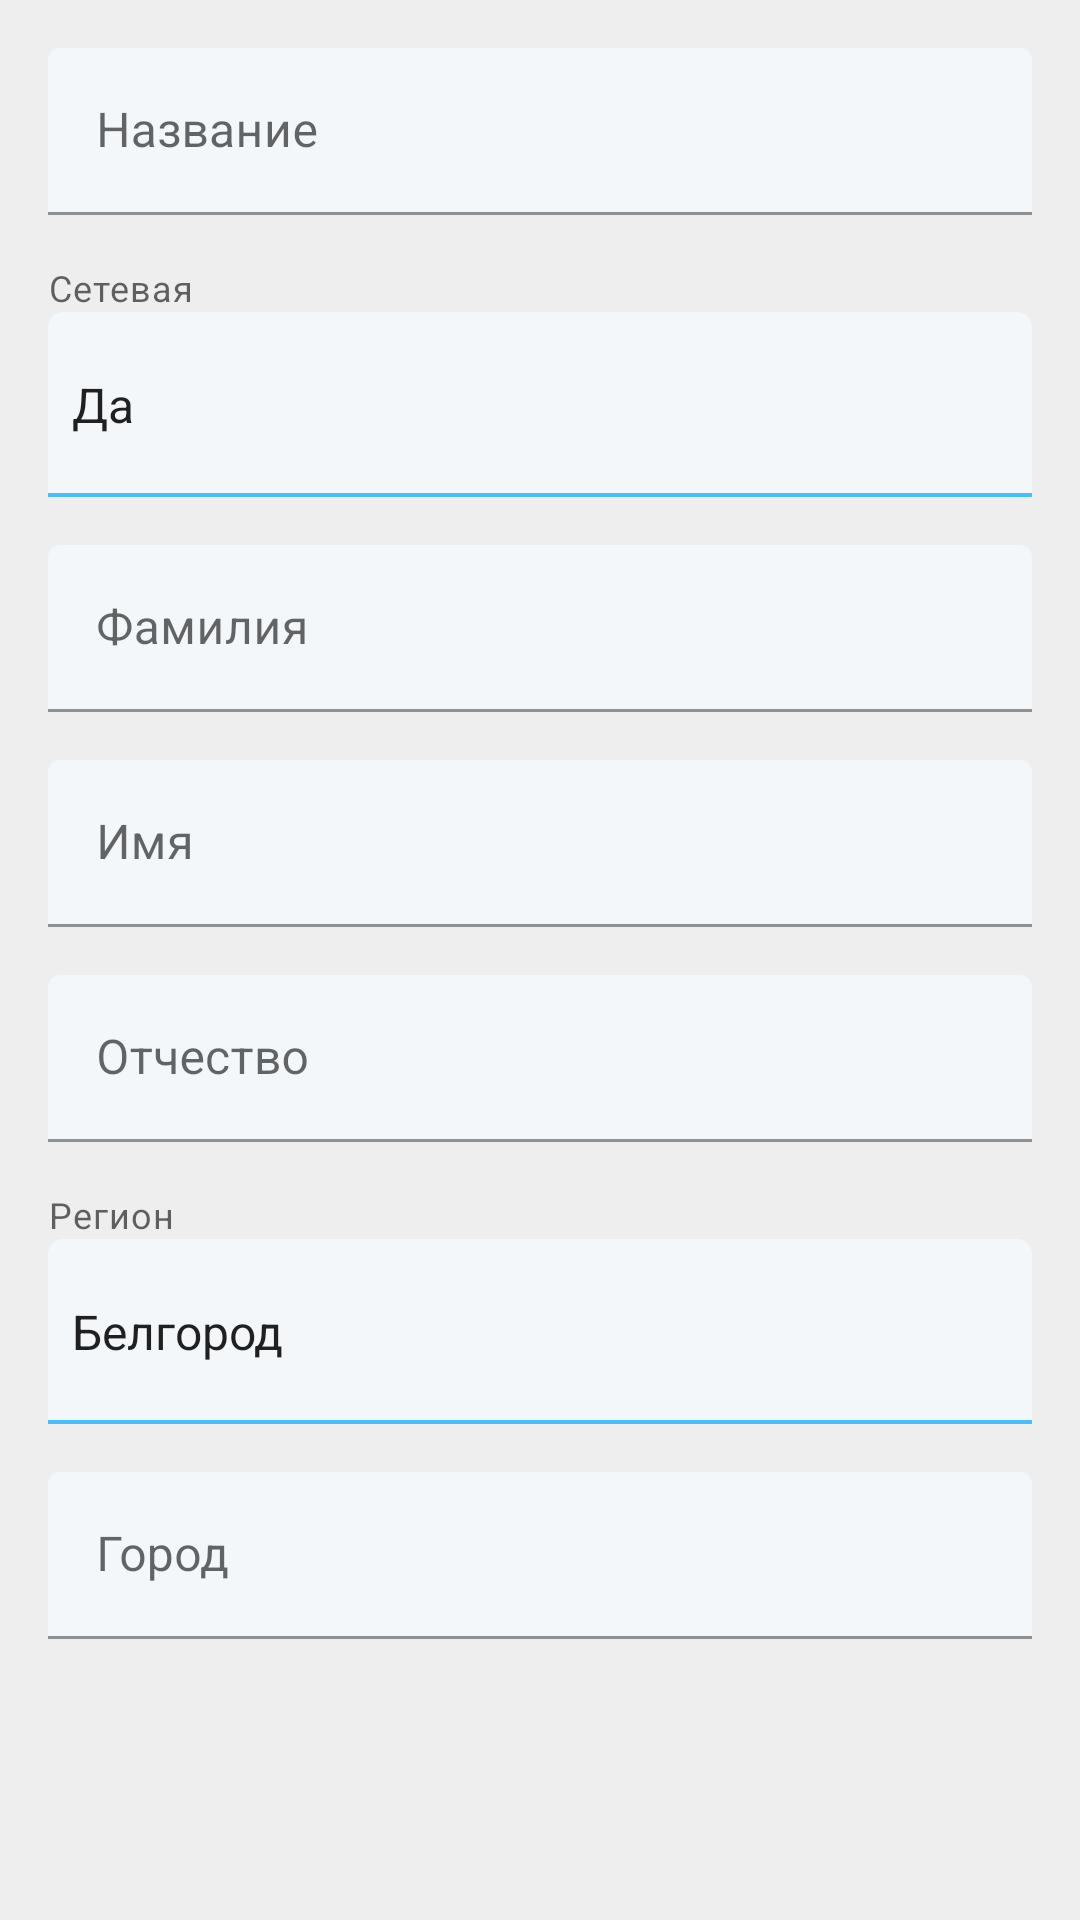

Produce the Android XML layout that renders to this screen, including the resource entries it uses.
<!-- AndroidManifest.xml: application theme AppThemeLight -->
<!-- res/layout/fragment_edit_pharmacy.xml -->
<?xml version="1.0" encoding="utf-8"?>
<androidx.core.widget.NestedScrollView xmlns:android="http://schemas.android.com/apk/res/android"
    xmlns:app="http://schemas.android.com/apk/res-auto"
    xmlns:tools="http://schemas.android.com/tools"
    android:layout_width="match_parent"
    android:layout_height="match_parent"
    android:background="@color/GreyBackground"
    tools:context=".ui.base.EditDoctorFragment">

    <androidx.constraintlayout.widget.ConstraintLayout
        android:layout_width="match_parent"
        android:layout_height="match_parent">

        <com.google.android.material.textfield.TextInputLayout
            android:id="@+id/layout_name"
            style="@style/MyEditTextLayout"
            android:layout_width="match_parent"
            android:layout_height="0dp"
            android:layout_marginStart="@dimen/activity_vertical_margin"
            android:layout_marginTop="@dimen/activity_vertical_margin"
            android:layout_marginEnd="@dimen/activity_vertical_margin"
            android:hint="@string/pharmacy_name_text"
            app:boxStrokeColor="@color/colorPrimary"
            app:layout_constraintEnd_toEndOf="parent"
            app:layout_constraintStart_toStartOf="parent"
            app:layout_constraintTop_toTopOf="parent">

            <com.google.android.material.textfield.TextInputEditText
                android:id="@+id/field_name"
                android:layout_width="match_parent"
                android:layout_height="wrap_content"
                android:inputType="text" />
        </com.google.android.material.textfield.TextInputLayout>

        <com.google.android.material.textfield.TextInputLayout
            android:id="@+id/layout_network"
            style="@style/MyEditTextLayout"
            android:layout_width="match_parent"
            android:layout_height="0dp"
            android:layout_marginStart="@dimen/activity_vertical_margin"
            android:layout_marginTop="@dimen/activity_vertical_margin"
            android:layout_marginEnd="@dimen/activity_vertical_margin"
            app:helperText="@string/is_network"
            app:layout_constraintEnd_toEndOf="parent"
            app:layout_constraintStart_toStartOf="parent"
            app:layout_constraintTop_toBottomOf="@+id/layout_name">

            <Spinner
                android:id="@+id/field_network"
                style="@style/MySpinner"
                android:layout_width="match_parent"
                android:layout_height="61.5dp"
                android:entries="@array/yes_no" />
        </com.google.android.material.textfield.TextInputLayout>

        <com.google.android.material.textfield.TextInputLayout
            android:id="@+id/layout_surname"
            style="@style/MyEditTextLayout"
            android:layout_width="match_parent"
            android:layout_height="0dp"
            android:layout_marginStart="@dimen/activity_vertical_margin"
            android:layout_marginTop="@dimen/activity_vertical_margin"
            android:layout_marginEnd="@dimen/activity_vertical_margin"
            android:hint="@string/surname"
            app:boxStrokeColor="@color/colorPrimary"
            app:layout_constraintEnd_toEndOf="parent"
            app:layout_constraintStart_toStartOf="parent"
            app:layout_constraintTop_toBottomOf="@+id/layout_network">

            <com.google.android.material.textfield.TextInputEditText
                android:id="@+id/field_surname"
                android:layout_width="match_parent"
                android:layout_height="wrap_content"
                android:inputType="text" />
        </com.google.android.material.textfield.TextInputLayout>

        <com.google.android.material.textfield.TextInputLayout
            android:id="@+id/layout_first_name"
            style="@style/MyEditTextLayout"
            android:layout_width="match_parent"
            android:layout_height="0dp"
            android:layout_marginStart="@dimen/activity_vertical_margin"
            android:layout_marginTop="@dimen/activity_vertical_margin"
            android:layout_marginEnd="@dimen/activity_vertical_margin"
            android:hint="@string/name"
            app:boxStrokeColor="@color/colorPrimary"
            app:layout_constraintEnd_toEndOf="parent"
            app:layout_constraintStart_toStartOf="parent"
            app:layout_constraintTop_toBottomOf="@+id/layout_surname">

            <com.google.android.material.textfield.TextInputEditText
                android:id="@+id/field_first_name"
                android:layout_width="match_parent"
                android:layout_height="wrap_content"
                android:inputType="text" />
        </com.google.android.material.textfield.TextInputLayout>

        <com.google.android.material.textfield.TextInputLayout
            android:id="@+id/layout_patronymic"
            style="@style/MyEditTextLayout"
            android:layout_width="match_parent"
            android:layout_height="0dp"
            android:layout_marginStart="@dimen/activity_vertical_margin"
            android:layout_marginTop="@dimen/activity_vertical_margin"
            android:layout_marginEnd="@dimen/activity_vertical_margin"
            android:hint="@string/patronymic"
            app:boxStrokeColor="@color/colorPrimary"
            app:layout_constraintEnd_toEndOf="parent"
            app:layout_constraintStart_toStartOf="parent"
            app:layout_constraintTop_toBottomOf="@+id/layout_first_name">

            <com.google.android.material.textfield.TextInputEditText
                android:id="@+id/field_patronymic"
                android:layout_width="match_parent"
                android:layout_height="wrap_content"
                android:inputType="text" />
        </com.google.android.material.textfield.TextInputLayout>

        <com.google.android.material.textfield.TextInputLayout
            android:id="@+id/layout_region"
            style="@style/MyEditTextLayout"
            android:layout_width="match_parent"
            android:layout_height="0dp"
            android:layout_marginStart="@dimen/activity_vertical_margin"
            android:layout_marginTop="@dimen/activity_vertical_margin"
            android:layout_marginEnd="@dimen/activity_vertical_margin"
            app:helperText="@string/region"
            app:layout_constraintEnd_toEndOf="parent"
            app:layout_constraintStart_toStartOf="parent"
            app:layout_constraintTop_toBottomOf="@+id/layout_patronymic">

            <Spinner
                android:id="@+id/field_region"
                style="@style/MySpinner"
                android:layout_width="match_parent"
                android:layout_height="61.5dp"
                android:entries="@array/regions" />
        </com.google.android.material.textfield.TextInputLayout>

        <com.google.android.material.textfield.TextInputLayout
            android:id="@+id/layout_city"
            style="@style/MyEditTextLayout"
            android:layout_width="match_parent"
            android:layout_height="0dp"
            android:layout_marginStart="@dimen/activity_vertical_margin"
            android:layout_marginTop="@dimen/activity_vertical_margin"
            android:layout_marginEnd="@dimen/activity_vertical_margin"
            android:hint="@string/city"
            app:boxStrokeColor="@color/colorPrimary"
            app:layout_constraintEnd_toEndOf="parent"
            app:layout_constraintStart_toStartOf="parent"
            app:layout_constraintTop_toBottomOf="@+id/layout_region">

            <com.google.android.material.textfield.TextInputEditText
                android:id="@+id/field_city"
                android:layout_width="match_parent"
                android:layout_height="wrap_content"
                android:inputType="text" />
        </com.google.android.material.textfield.TextInputLayout>

    </androidx.constraintlayout.widget.ConstraintLayout>
</androidx.core.widget.NestedScrollView>
<!-- resources referenced by this layout -->
<resources>
  <string-array name="regions">
          <item>Белгород</item>
          <item>Москва</item>
      </string-array>
  <string-array name="yes_no">
          <item>Да</item>
          <item>Нет</item>
      </string-array>
  <color name="GreyBackground">#eeeeee</color>
  <color name="colorPrimary">#49BEFF</color>
  <dimen name="activity_vertical_margin">16dp</dimen>
  <string name="city">Город</string>
  <string name="is_network">Сетевая</string>
  <string name="name">Имя</string>
  <string name="patronymic">Отчество</string>
  <string name="pharmacy_name_text">Название</string>
  <string name="region">Регион</string>
  <string name="surname">Фамилия</string>
  <style name="MyEditTextLayout" parent="@style/Widget.MaterialComponents.TextInputLayout.FilledBox">
          <item name="boxBackgroundColor">@color/field</item>
          <item name="hintTextColor">@android:color/black</item>
          <item name="boxStrokeColor">@color/colorPrimary</item>
      </style>
  <style name="MySpinner" parent="Widget.AppCompat.Spinner">
          <item name="android:background">@drawable/spinner_bg</item>
          <item name="android:minHeight">60dp</item>
          <item name="android:spinnerMode">dialog</item>
          <item name="android:popupBackground">@android:color/white</item>
          <item name="android:popupElevation">3dp</item>
          <item name="android:topLeftRadius">5dp</item>
          <item name="android:topRightRadius">5dp</item>
      </style>
  <style name="AppThemeLight" parent="Theme.MaterialComponents.DayNight.NoActionBar">
          
          <item name="colorPrimary">@color/colorPrimary</item>
          <item name="colorPrimaryDark">@color/colorPrimaryDark</item>
          <item name="colorAccent">@color/colorAccent</item>
  
          
          <item name="bottomSheetDialogTheme">@style/CustomBottomSheetDialog</item>
      </style>
  <color name="field">#f4f7f9</color>
  <!-- drawable spinner_bg (drawable) -->
  <?xml version="1.0" encoding="utf-8"?>
  <layer-list xmlns:android="http://schemas.android.com/apk/res/android">
  <item>
      <shape android:shape="rectangle">
          <corners android:topLeftRadius="5dp"
              android:topRightRadius="5dp"
              />
          <solid android:color="@color/field"/>
      </shape>
  </item>
  
  <item android:top="-5dp" android:right="-5dp" android:left="-5dp">
      <shape>
          <solid android:color="@android:color/transparent" />
          <stroke
              android:width="1.2dp"
              android:color="@color/colorPrimary" />
      </shape>
  </item>
  </layer-list>
  <color name="colorPrimaryDark">#65DCE5</color>
  <color name="colorAccent">#0D5D98</color>
  <style name="CustomBottomSheetDialog" parent="Theme.Design.Light.BottomSheetDialog">
          <item name="bottomSheetStyle">@style/CustomBottomSheet</item>
      </style>
  <style name="CustomBottomSheet" parent="Widget.Design.BottomSheet.Modal">
          <item name="android:background">@android:color/transparent</item>
      </style>
</resources>
